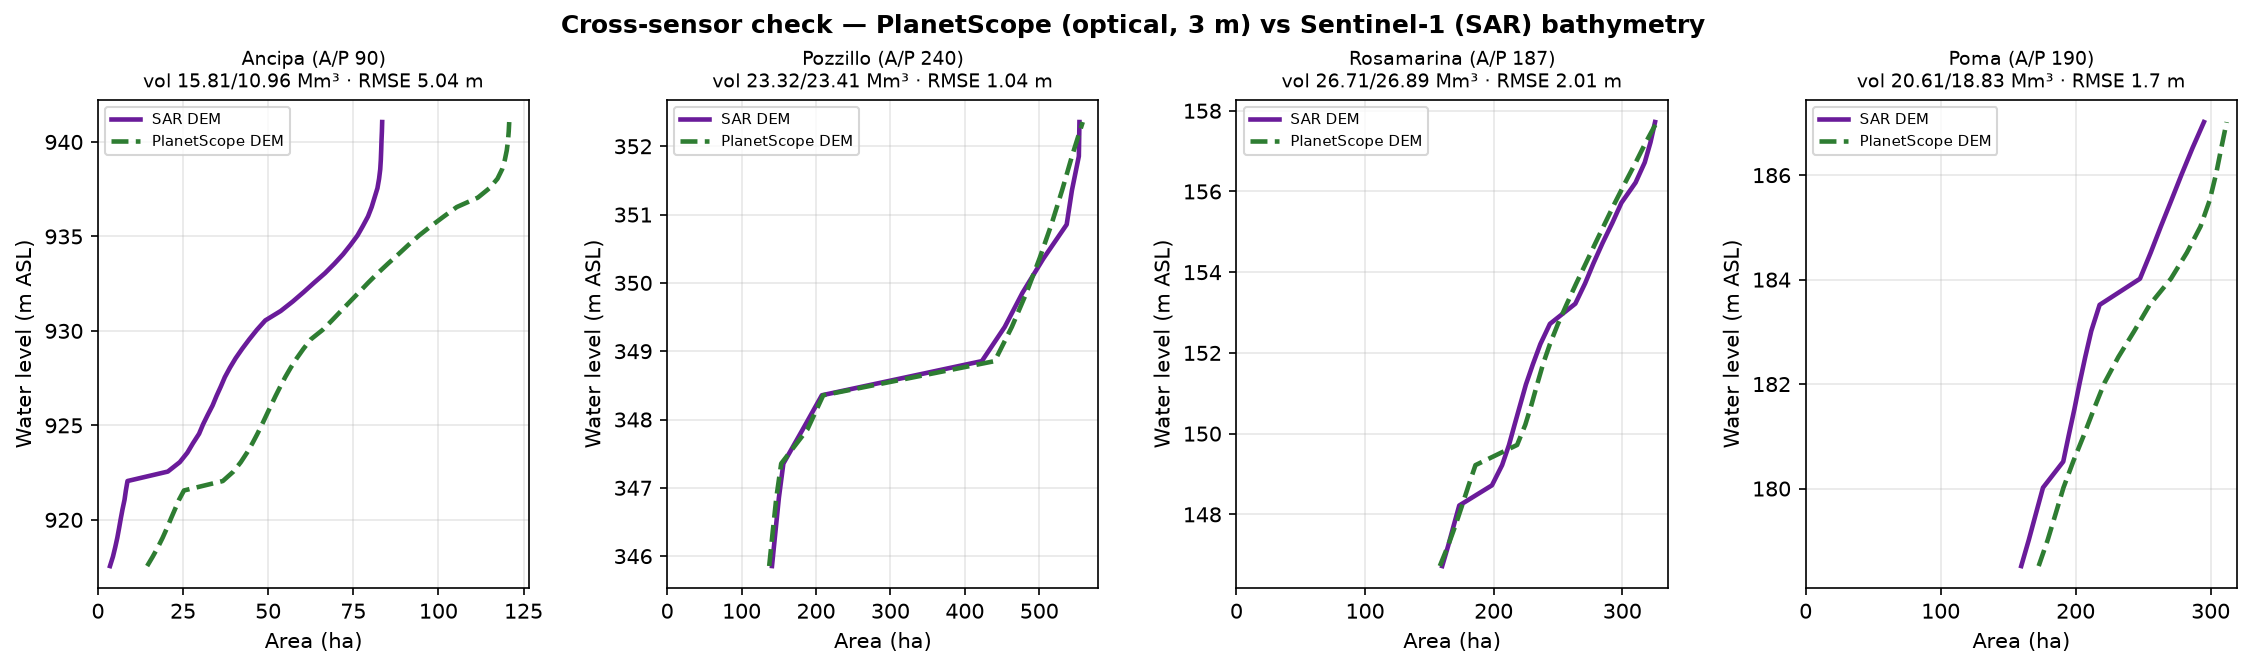

The table this chart was drawn from, first rows:
reservoir, ap_m, n_masks, wl_gauge, wl_swot, planet_floor, planet_max, n_px, planet_minus_sar_bias_m, planet_vs_sar_rmse_m, planet_vol_Mm3, sar_vol_Mm3
Ancipa, 90.5, 7, 5, 2, 916.3, 943.0, 7996, -3.01, 5.04, 15.81, 10.96
Pozzillo, 240.5, 20, 20, 0, 344.4, 352.8, 41369, 0.13, 1.04, 23.32, 23.41
Rosamarina, 187.4, 41, 41, 0, 145.7, 158.2, 16738, 0.57, 2.01, 26.71, 26.89
Poma, 190.1, 39, 39, 0, 177.3, 187.4, 13215, -1.07, 1.7, 20.61, 18.83
